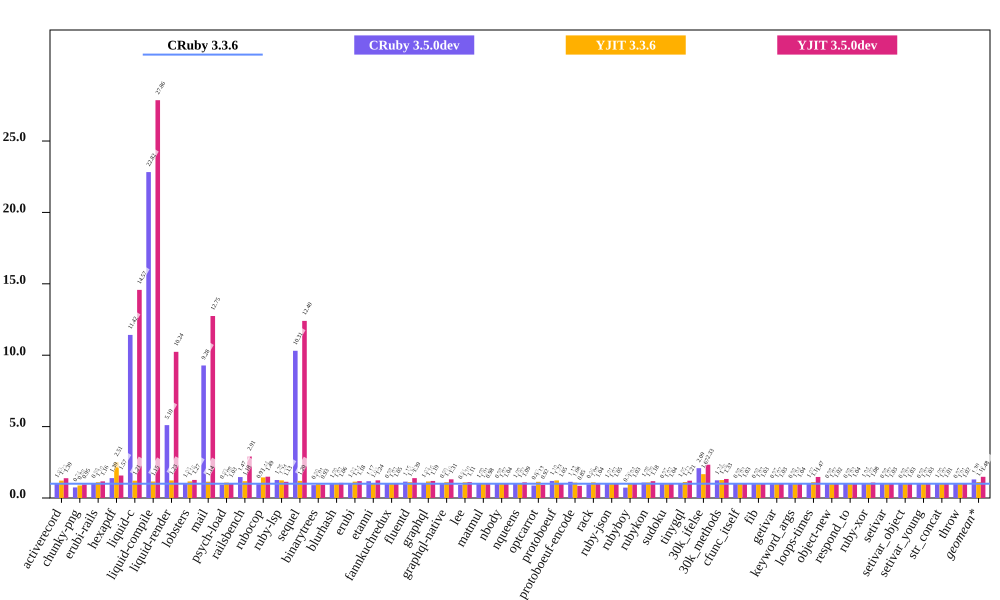

Values plotted in this chart, from the file beside it:
bench, CRuby 3.3.6 mem (MiB), CRuby 3.5.0dev mem (MiB), YJIT 3.3.6 mem (MiB), YJIT 3.5.0dev mem (MiB), Inline Code, Outlined Code, YJIT Mem overhead
activerecord, 55.04, 55.98, 67.03, 76.28, 3, 3
chunky-png, 54.73, 40.57, 48.09, 51.94, 1, 1
erubi-rails, 98.45, 96.82, 108.6, 114.6, 4, 3
hexapdf, 108.2, 150.7, 271.8, 170.5, 3, 2
liquid-c, 26.67, 304.6, 32.32, 388.7, 1, 1
liquid-compile, 23.8, 543.3, 27.46, 663.2, 1, 1
liquid-render, 26.38, 134.6, 32.43, 270, 2, 1
lobsters, 287, 296, 333.2, 363.1, 14, 11
mail, 44.02, 408.5, 50.17, 561, 2, 2
psych-load, 24.74, 22.96, 26.67, 25.45, 1, 1
railsbench, 97.93, 143.5, 115.3, 284.9, 6, 5
rubocop, 83.44, 80.63, 120.2, 124.5, 11, 8
ruby-lsp, 53.02, 66.71, 65.5, 60.16, 2, 2
sequel, 27.66, 285.2, 33.2, 343.1, 1, 1
binarytrees, 18.4, 16.61, 18.61, 17.16, 1, 1
blurhash, 13.43, 13.37, 13.88, 14.22, 1, 1
erubi, 20.2, 20.64, 23.12, 23.82, 1, 1
etanni, 15.35, 18.03, 15.66, 18.98, 1, 1
fannkuchredux, 12.18, 11.93, 12.56, 12.8, 1, 1
fluentd, 173.9, 199.1, 192.5, 242.0, 1, 1
graphql, 29.97, 30.72, 34.68, 35.8, 1, 1
graphql-native, 29.18, 28.79, 32.21, 38.16, 1, 1
lee, 25.48, 23.25, 27.93, 28.27, 1, 1
matmul, 19.56, 19.46, 19.81, 19.18, 1, 1
nbody, 12.31, 12.06, 12.6, 12.74, 1, 1
nqueens, 12.92, 12.93, 13.14, 14.12, 1, 1
optcarrot, 53.56, 46.86, 60.71, 49.3, 1, 1
protoboeuf, 26.45, 31.59, 32.57, 27.75, 1, 1
protoboeuf-encode, 57.36, 65.04, 61.66, 48.9, 1, 1
rack, 22.83, 21.88, 24.98, 23.66, 1, 1
ruby-json, 12.74, 12.82, 13.11, 13.37, 1, 1
rubyboy, 76.19, 55.4, 79.61, 78.09, 2, 1
rubykon, 16.83, 18.16, 18.32, 19.84, 1, 1
sudoku, 12.54, 12.2, 12.9, 13.07, 1, 1
tinygql, 18.75, 19.71, 21.02, 22.7, 1, 1
30k_ifelse, 51.94, 108.5, 86.68, 121.1, 10, 8
30k_methods, 41.21, 50.97, 51.79, 54.95, 4, 3
cfunc_itself, 12.29, 12.05, 12.62, 12.67, 1, 1
fib, 12.23, 11.93, 12.62, 12.64, 1, 1
getivar, 12.32, 12, 12.63, 12.66, 1, 1
keyword_args, 12.23, 11.93, 12.66, 12.66, 1, 1
loops-times, 14.41, 14.68, 15.96, 21.23, 1, 1
object-new, 12.42, 12.12, 12.64, 12.65, 1, 1
respond_to, 12.18, 11.99, 12.58, 12.68, 1, 1
ruby-xor, 13.38, 13.86, 13.58, 14.43, 1, 1
setivar, 12.38, 12.12, 12.62, 12.69, 1, 1
setivar_object, 12.32, 12.05, 12.59, 12.65, 1, 1
setivar_young, 12.3, 12.06, 12.62, 12.66, 1, 1
str_concat, 38.29, 38.39, 39.06, 38.83, 1, 1
throw, 12.45, 12.12, 12.62, 12.66, 1, 1
